pico-8 play session: mixed d-pad (fixed 12-tick cycle)

[t = 4 s] mixed d-pad (1.2s cycle ×~3): → ← ↑ ↓ + 🅾/❎ taps, ~4s
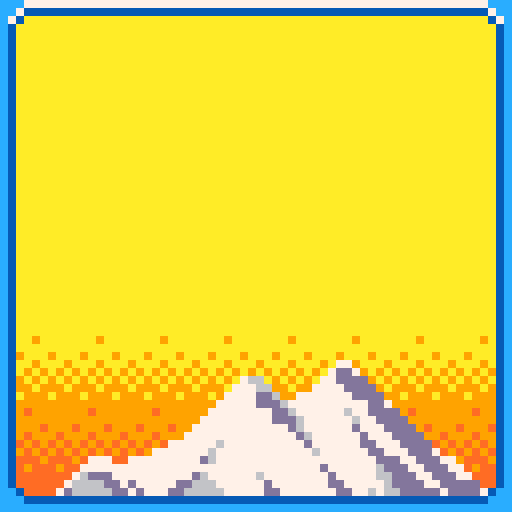
[t = 6 s] mixed d-pad (1.2s cycle ×~5): → ← ↑ ↓ + 🅾/❎ taps, ~6s
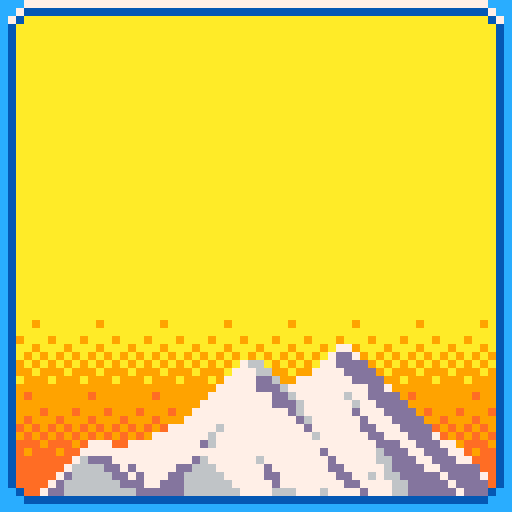
[t = 8 s] mixed d-pad (1.2s cycle ×~6): → ← ↑ ↓ + 🅾/❎ taps, ~8s
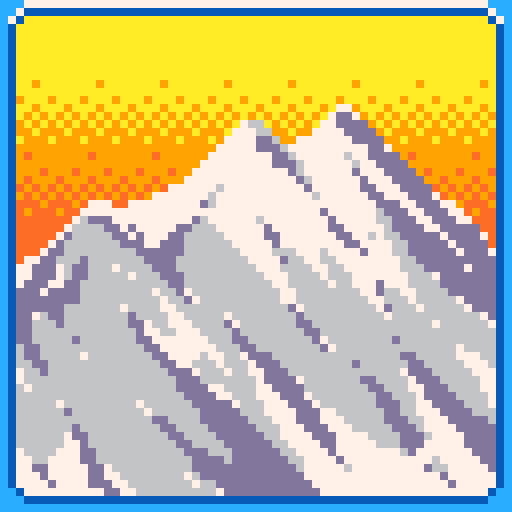

pico-8 cartridge
version 29
__lua__
-- drumbleat
-- starring totes the goat

-- lowrez 2020 basic functions

function _init()	
	-- set me to step thru frames
	fstep=false
	debug_info=false
	record_state=false
	record_tiles=false
	general_debug=false
	reset_high_score=false
	platform_below=false
	
	cartdata("lawruble13_drumbleat_1")
	if (reset_high_score) dset(0,0)
	
	init_bg()
	init_br()
	init_gw()
	init_pl()
	if platform_below then
		add(gw.platforms,platform_cls:new({y=gw.cy-1,l=48}),1)
	end
	
	if not debug_info then
		-- when debugging, game tl,
		-- info other space
		poke(0x5f2c,3) -- 64 x 64	
	end

	if (record_state) csv_print_file("state.csv","state",{gw=gw,pl=pl,but=peek(0x5f4c)},true)
	setpal()
	music(0)
end

function _update60()
	if record_state then
		csv_print_file("state.csv","state",{gw=gw,pl=pl,but=peek(0x5f4c)})
		-- btn(4) is 'z' by default
		if (btn(4)) record_state=false
	end
	if not fstep or btnp(4) then
		if gw.mode == "game" then
			if 0x34 & @0x5f4c > 0 then
				pl.js=(not pl.jh) or (fstep and 0x24 & @0x5f4c > 0)
				pl.jh=true
			else
				pl.js=false
				pl.jh=false
			end
			update_player_speed()
			move_player()
			if platform_below then
				gw.platforms[1].y=gw.cy-1
			end
			check_platforms()
			check_powerups()
		elseif gw.mode == "menu" or gw.mode == "over" then
			update_buttons()
		end
	end
	check_music()
end

function _draw()
 background()
 set_camera()
	if gw.mode == "game" then
	 for pt in all(gw.platforms) do
 		platform(pt)
	 end
	 for pu in all(gw.powerups) do
	 	powerup(pu)
	 end
	 player()
	 camera(0,0)
	 cursor(gw.lx+1, gw.ty+1)
	 print(pl.score,5)
	elseif gw.mode == "menu" then
		draw_logo()
		draw_buttons()
	elseif gw.mode == "over" then
		draw_final_dist()
		if pl.score > dget(0) then
			draw_high_score()
		else
			draw_best_distance()
		end
		draw_buttons()
	end
	camera(0,0)
 border()
 draw_alert()
 notebar()
 if debug_info then
	 show_debug()
 end
end
-->8
--lowrez drawing functions
function setpal()
	pal(1,140,1)
	pal(2,141,1)
	pal(5,1,1)
	pal(11,132,1)
	pal(14,134,1)
	pal(15,137,1)
end

function player()
	if pl.pu then
		pl.w=16
		if pl.pu.dur > stat(8) or pl.pu.dur%2 == 1 then
			pal(3,pl.pu.col)
			palt(3,false)
		else
			pal(3,0)
			palt(3,true)
		end
		pl.pu.dur -= 1			
		if (pl.pu.dur == 0) pl.pu=nil
	else
		pal(3,0)
		palt(3,true)
		pl.w=15
	end
	if pl.stn then
		pl.sn=17
		pl.score = max(pl.score, flr(pl.y*10))
	else
		pl.sn=1
	end
	spr(pl.sn,pleft(),ptop(),pl.w/8,pl.h/8,pl.fl)
	if pl.y < gw.cy-pl.h then
		init_gw()
		gw.mode = "over"
		min_t = stat(8)*1.5
		local s = pl.score
		init_pl()
		pl.score = s
	end
end

function platform(pt)
	local lx=flr(sqrt(pt.l^2/(pt.m^2+1)))
	for dx=0,lx do
		local x=pt.x+dx
		local y=flr(pt.y+dx*pt.m)
		local ax=x+gw.lx
		pset(ax,gw.by-y+1,12)
		pset(ax,gw.by-y,7)
	end
end

function draw_specs(specs)
	for s in all(specs) do
		local w=s[3]*8
		local h=s[4]*8
		local f=s[8]
		for x=s[1],s[1]+s[6]*w,w do
			for y=s[2],s[2]+s[7]*h,h do
				spr(s[5],x,y,w/8,h/8,f&1>0,f&2>0)
			end
		end
	end
end

do
	local cam_pos = -1
	function background()
		if gw.mode == "game" then
			cls(6)
			clip(gw.lx,gw.ty,gw.rx-gw.lx,gw.by-gw.ty)
			if bg.tiles then
				for i, c in ipairs(bg.tiles) do
					if c>0 then
						local n=5+2*(c%2)+32*(c\2)
						local t=i-1
						spr(n,8*(t%8),64-8*(t\8+1),2,2)
					end
				end
			end
			clip()
		elseif gw.mode == "menu" or gw.mode == "over" then
			cls(10)
		elseif gw.mode == "anim" then
			if stat(24) > 0 then
				gw.mode = "menu"
			end
			cls(10)
			cam_pos = max(cam_pos,stat(26)/511-1)
			
			camera(0,64*cam_pos)
		end
		draw_specs(bg.spr[gw.mode])
	end
end

function border()
	draw_specs(br.spr[gw.mode])
end

function set_camera()
	local h=gw.by-gw.ty
	if pl.stn and pl.y > 0.4 * h+gw.cy then
		gw.cyt = pl.y-0.4*h
	end
	if pl.y > 0.8*h+gw.cy then
		gw.cy = pl.y-0.8*h
	elseif gw.cy < gw.cyt then
		gw.cy += min(0.3,gw.cyt-gw.cy)
	end
	camera(0,-gw.cy)	
end

do
	local lpos_count=0
	function draw_logo()
		lpos_count += 1
		lpos_count %= 2*stat(8)/3
		spr(64,11,20+lpos_count\(stat(8)/3),6,4)
	end
	
	local bpos_count=0
	function draw_buttons()
		if not min_t or min_t <= 0 then
			bpos_count += 1
			bpos_count %= 2*stat(8)/3
			local os = bpos_count\(stat(8)/3)
			if gw.selected == 0 then		
				pal(3,15)
				palt(3,false)
			else
				pal(3,0)
				palt(3,true)
			end
			spr(33,20+os,49,2,2)
			spr(52,22+os,51)
			if gw.selected == 1 then		
				pal(3,15)
				palt(3,false)
			else
				pal(3,0)
				palt(3,true)
			end
			spr(33,35+os,49,2,2)
			spr(0,37+os,51)
		end
	end
end

function draw_final_dist()
	local boxspec = {
		{4,14,1,1,61,0,0,0},
		{12,14,1/4,1,62,19,0,0},
		{52,14,1,1,62,0,0,0},
		{4,22,1,1,77,0,0,0},
		{12,22,1/4,1,78,19,0,0},
		{52,22,1,1,78,0,0,0}
	}
	draw_specs(boxspec)
	cursor(16,16)
	print("distance")
	local score_str=tostr(pl.score)
	cursor(32-#score_str*2,23)
	print(score_str)
end

function draw_high_score()
	local boxspec = {
		{4,31,1,1,86,0,0,0},
		{12,31,1/4,1,87,19,0,0},
		{52,31,1,1,87,0,0,0}
	}
	draw_specs(boxspec)
	cursor(10,33)
	print("high score!")
	dset(0,pl.score-1)
end

function draw_best_distance()
	local boxspec = {
		{4,31,1,1,86,0,0,0},
		{12,31,1/4,1,87,19,0,0},
		{52,31,1,1,87,0,0,0}
	}
	draw_specs(boxspec)
	cursor(12,33)
	print("prev best:")
	boxspec = {
		{4,40,1,1,86,0,0,0},
		{12,40,1/4,1,87,19,0,0},
		{52,40,1,1,87,0,0,0}
	}
	draw_specs(boxspec)
	local pb_str=tostr(dget(0)+1)
	cursor(32-2*#pb_str,42)
	print(pb_str)
end

function powerup(pu)
	pu.timer += 1
	pu.timer %= 2*pu.period
	pal(3,3)
	if stat(26)%64<32 then
		spr(pu.sn1,gw.lx+pu.x,gw.by-pu.y-pu.h1,pu.w1/8,pu.h1/8)
	else
		spr(pu.sn2,gw.lx+pu.x,gw.by-pu.y-pu.h2,pu.w2/8,pu.h2/8)
	end
end

function notebar()
	if gw.mode == "game" then
		local eob = (stat(26)+128)%256-192
		local nby = 35+24*max(eob,-128-eob)/64
		spr(30,1,nby,1.25,3/8)
	end
end

do
	local alert_str = ""
	local alert_dur = 0
	function alert(str,dur)
		alert_str = str or ""
		alert_dur = dur or stat(8)
	end
	
	function draw_alert()
		if alert_dur > 0 then
			local boxspec = {
				{2,2,1,7/8,70,0,0,0},
				{10,2,1/4,1,71,22,0,0},
				{54,2,1,7/8,71,0,0,0}
			}
			draw_specs(boxspec)
			cursor(32-2*#alert_str,3)
			print(alert_str)
			alert_dur -= 1
		end
	end
end
-->8
--lowrez physics functions
function move_player()
	local n_steps=8
	for i=1,n_steps do
		local wall = true
		local _pt = nil
		local bc = wall_collide()
		local active_x = 0
		for pt in all(gw.platforms) do
			local coll = false
			for offset in all(pl.offsets) do
				local os_x = pl.x-pl.w/2
				if pl.fl then
					os_x += pl.w-1-offset
				else
					os_x += offset
				end
				local bcp=pt_collide(pt,os_x)
				if bcp < bc then
					bc=bcp
					wall=false
					_pt=pt
				end
			end
		end
		for pu in all(gw.powerups) do
			local w=pu.w1
			local h=pu.h1
			if pu.timer >= pu.period then
				w=pu.w2
				h=pu.h2
			end
			if pleft() - gw.lx < pu.x+w and pright() - gw.lx >= pu.x
				and gw.by-pbottom()+1 < pu.y+h and gw.by-ptop()+1 >= pu.y then
				del(gw.powerups, pu)
				pl.pu=pu
				if pu.type == 0 then
					alert("double jump")
				elseif pu.type == 1 then
					alert("high jump")
				elseif pu.type == 2 then
					alert("sticky")
				end
			end
		end
		if bc <= 1/n_steps then
			pl.x += bc*pl.vx
			pl.y += bc*pl.vy
			if wall then
				if pl.stn then
					pl.vx = 0
					pl.vy = 0
				else
					pl.vx *= -0.5
				end
			else
				local m = _pt.m
				local k = dot(pl.vx,pl.vy,1,m)/dot(1,m,1,m)
				pl.vx = k
				pl.vy = k*m
				pl.y=_pt.y+m*(pl.x-_pt.x)
				pl.spt=_pt
			end
		else
			pl.x += pl.vx/n_steps
			pl.y += pl.vy/n_steps
		end
	end
	local pt=pl.spt
	if pt then
		for offset in all(pl.offsets) do
			local os_x = pl.x-pl.w/2
			if pl.fl then
				os_x += pl.w-1-offset
			else
				os_x += offset
			end
			local os_y = pl.y+pt.m*(os_x-pl.x)
			if on_floor(pt,os_x,os_y) then
				pl.stn=true
				pl.y=pt.y+pt.m*(pl.x-pt.x)
				return
			end
		end
		pl.stn=false
		pl.spt=nil
	end
end

function on_floor(pt,x,y)
	x=x or pl.x
	y=y or pl.y
	return (
		(x >= pt.x) and 
		(abs(y-(pt.y+pt.m*(x-pt.x))) <= 0.5) and
	 (len(x-pt.x,y-pt.y) <= pt.l)
	)
end

function wall_collide()
 --check left wall collision
 d=gw.lx-pleft() -- < 0
 if d > pl.vx then
 	return d/pl.vx
 end
 --check right wall collision
 d=gw.rx-pright()+1
 if pl.vx > d then
 	return d/pl.vx
 end
 return 1
end

function dot(x1,y1,x2,y2)
	return x1*x2+y1*y2
end

function len(x,y)
	return sqrt(x^2+y^2)
end

function pt_collide(pt, x, y, vx, vy)
	x=x or pl.x
	y=y or pl.y
	vx=vx or pl.vx
	vy=vy or pl.vy
	local d = dot(vx,vy,-pt.m,1)
	local v = len(vx,vy)
	local t = 1
	if (d > 0) return 1
	-- speed one of down towards
	-- pt, along pt, or 0
	if (d == 0) then
		-- speed either along pt or 0
		if on_floor(pt,x,y) then
			return 1
			-- means we can move when
			-- standing on a platform
		elseif on_floor(pt,x+vx,y+vy) then
-- b/c on_floor(pt) false, 
-- speed is not 0. ergo,  speed
-- is along pt. pt  slope 
-- limited between -1, 1 means
-- vx != 0, regardless of vy

-- also know on line of pt,
-- so this approx valid
			local l=(pt.x-x)*len(1,pt.m)
			if vx > 0 then
			-- on pt after moving right,
			-- so l>0
				t = l/v
			elseif vx < 0 then
			-- on pt after moving left,
			-- so l<0, and l+pt.l<0
				t = -(pt.l+l)/v
			end
			if (t < 0) printh("very bad error!","error.log",true)
			if t < 1 then
				return t
			end
		end
		return 1
		-- catch speed = 0, etc
	end
	local k=dot(pt.x,pt.y,-pt.m,1)
	t=(k-dot(x,y,-pt.m,1))/d
	if t > 0 and t < 1 then
		--possible collision
		x += vx*t
		y += vy*t
		if on_floor(pt,x,y) then
			-- collision!
			return t
		end
	end
	return 1
end

function update_player_speed()
	local eob=(stat(26)+64)%128
	local jh=2-min(eob,128-eob)/64
	print_debug("jump h: "..jh)
	if (pl.stn) then
		local pt = pl.spt
		local k=1/len(1,pt.m)
		local v=len(pl.vx,pl.vy)
		local dv = pt.m
		if pl.pu and pl.pu.type == 2 then
			dv = 0
		else
			dv *= -0.09
		end
		pl.doublejump = false
		
		if (btn(0)) then
			dv -= 0.1
			pl.fl = true
		elseif (btn(1)) then
			dv += 0.1
			pl.fl = false
		elseif pt.m==0 or (pl.pu and pl.pu.type == 2) then
			dv = -pl.vx/k
		end
		
		dv=mid(-0.1,dv,0.1)
		
		pl.vx += dv*k
		pl.vy += dv*pt.m*k
		v=len(pl.vx,pl.vy)
		if v > 0.5 then
			pl.vx /= 2*v
			pl.vy /= 2*v
		end
		
		if pl.js then
			pl.stn = false
			pl.spt = nil
			if pl.pu and pl.pu.type == 1 then
				pl.vy += jh+1
			else
				pl.vy += jh
			end
			sfx(8)
		end
	else
		if (btn(0) and pl.vx > -2) then
			pl.vx -= 0.1
			pl.fl = true
		elseif (btn(1) and pl.vx < 2) then
			pl.vx += 0.1
			pl.fl = false
		elseif (pl.vx > 0) then
			pl.vx -= min(0.025,pl.vx)
		elseif (pl.vx < 0) then
			pl.vx -= max(-0.025,pl.vx)
		end
		if (pl.pu and pl.pu.type == 0) then
			if not pl.doublejump and pl.js then
				if pl.vy < 0 then
					pl.vy = jh
				else
					pl.vy += jh+0.0625
				end
				sfx(8)
				pl.doublejump = true
			end
		end
		if (pl.vy > -2.5) pl.vy -= 0.0625		
	end
end
-->8
--lowrez player util functions
function pleft()
 return gw.lx + pl.x - pl.w/2
end

function pright()
 return gw.lx + pl.x + pl.w/2 - 1
end

function ptop()
	return gw.by+1-pl.y-pl.h
end

function pbottom()
 return gw.by-pl.y
end
-->8
-- lowrez init functions
function init_bg()
	bg={}
	bg.spr={}
	bg.spr.game={
 	{3,20,1,5,27,0,0,0},
 	--{3,57,1,1,46,0,0,0},
 	{13,54,1,1,45,0,0,0},
 	{18,54,1,1,46,4,0,0},
 	{54,54,1,1,47,0,0,0},
	}
	bg.spr.menu={
		{0,5,1,3,16,7,0,0},
		{0,0,8,8,136,0,0,0}
	}
	bg.spr.anim=bg.spr.menu
	bg.spr.over=bg.spr.menu
	bg.tiles={}
	tile_bg(72)
	bg.offset=0
end

function init_br()
	br={}
	br.spr={}
	br.spr.game={
 	{0,0,2,3,9,0,0,0},
 	{16,0,1,1,11,4,0,0},
 	{56,0,1,1,12,0,0,0},
 	{56,8,1,1,14,0,5,0},
 	{0,24,2,1,57,0,3,0},
 	{0,56,2,1,73,0,0,0},
 	{16,56,1,1,13,4,0,0},
 	{56,56,1,1,15,0,0,0}
 }
	br.spr.menu={
 	{0, 0, 1,1,12,0,0,1},
 	{8, 0, 1,1,11,5,0,0},
 	{56,0, 1,1,12,0,0,0},
 	{0, 8, 1,1,14,0,5,1},
 	{56,8, 1,1,14,0,5,0},
 	{0, 56,1,1,15,0,0,1},
 	{8, 56,1,1,13,5,0,0},
 	{56,56,1,1,15,0,0,0}
 }	
 br.spr.anim=br.spr.menu
 br.spr.over=br.spr.menu
end

function init_gw()
	gw = {
		lx=13,
		rx=61,
		ty=3,
		by=61,
		cy=0,
		cyt=0
	}
	gw.platforms={}
	gw.platforms[1]=platform_cls:new({l=48})
	
	gw.powerups={}
	gw.npu = 70
	
	gw.mode="anim"
	gw.selected=0
end

function init_pl()
	pl = {
		x=31,
		y=4,
		w=16,
		h=8,
		stn=false,
		spt=nil,
		vx=0,
		vy=0,
		fl=false,
		sn=66,
		score=0,
		doublejump = false,
		offsets = {1,10}
	}
end
-->8
-- lowrez misc functions
function tile_bg(n)
	n = n or 8
	for i, v in ipairs(bg.tiles) do
		if i > n then
			bg.tiles[i] = bg.tiles[i-n]
		end
	end
	for i=1,n do
		local r = flr(rnd(10))
		if r<4 then
			bg.tiles[i] = r
		else
			bg.tiles[i] = -1
		end
	end
	if record_tiles then
		local l = #(bg.tiles)
		for i = 1,l/8 do
			csv_print_file("bg_tiles.csv","",{unpack(bg.tiles,l-8*i+1,l-8*i+8)},i==1)
		end
	end
end

function update_buttons()
	print_debug("min_t: "..tostr(min_t))
	if btnp(0) or btnp(1) then
		gw.selected = 1-gw.selected
	elseif (btnp(2) or btnp(4) or btnp(5)) and gw.selected == 0 then
		if not min_t or min_t <= 0 then
			pl.score = 0
			gw.mode = "game"
		end
	end
	if (min_t) min_t -= 1
end

function check_platforms()
	for pt in all(gw.platforms) do
		if pt:top() < gw.cy-10 then
			del(gw.platforms, pt)
		end
	end
	local num_pt = #gw.platforms
	local highest = gw.platforms[num_pt]
	local gww=gw.rx-gw.lx+1
	while highest:top() < gw.cy + gw.by - gw.ty do
		local np = platform_cls:new()
		local m = rnd(1.8)-0.9
		if m >= 0 then
			m += 0.1
		else
			m -= 0.1
		end
		np:setslope(m)
		if m < 0 then
			local rx = rnd(gww-pl.w*2)+pl.w
			local lx = rnd(rx-pl.w)
			np:setleft(lx)
			np:setwidth(rx-lx)
		else
			local lx = rnd(gww-pl.w*2)+pl.w
			local rx = rnd(gww-pl.w-lx)+pl.w+lx
			np:setleft(lx)
			np:setwidth(rx-lx)
		end
		hmin = 0--min(10,np:height()-1)
		if sgn(m) != sgn(highest.m) then
			hmin = -1
		end
		np:setbottom(highest:top()+rnd(10+hmin)-hmin)
		highest=np
		add(gw.platforms,np)
	end
end

function check_powerups()
	for pu in all(gw.powerups) do
		if pu.y < gw.cy then
			del(gw.powerups, pu)
		end
	end
	local cty = gw.cy+gw.by-gw.ty+1
	if gw.npu < cty+10 then
		local t = flr(rnd(3))
		local npu = {
			y=gw.npu,
			timer=0,
			period=stat(8)/4,
			dur=15*stat(8),
			type=t,
			sn1=16*t+3,
			sn2=16*t+4,
			w1=5,
			w2=5,
			h1=6,
			h2=7,
			col=10
		}
		
		if t == 1 then
			npu.col=3
		elseif t == 2 then
			npu.w1=5
			npu.w2=6
			npu.h1=5
			npu.h2=6
			npu.col=137
		end
		npu.x=flr(rnd(gw.rx-gw.lx-max(npu.w1,npu.w2)-2)+1)
		add(gw.powerups,npu)
		gw.npu += flr(rnd(128))+128
	end
end

do
	local melody_options={7,11,15,19,23}
	function check_music()
		if stat(24) < 0 then
			local ind = flr(rnd(#melody_options))+1
			music(melody_options[ind])
		end
	end
end
-->8
--lowrez debug functions
function csv_print_file(file, name, item, header, sep)
 printh(csv_print(name, item, header, sep), file, header)
end

function csv_print (name, item, header, sep)
	sep = sep or ","
	str = ""
	header = header and name != ""
	if header then
		if type(item) == "table" then
			for k, v in pairs(item) do
				str ..= csv_print(name.."."..k, v, header, sep)
			end
		else
			str = name..sep
		end
	else
		if type(item) == "table" then
			for k, v in pairs(item) do
				str ..= csv_print(name.."."..k, v, header, sep)
			end
		else
			str = tostring(item)..sep
		end
	end
	return str
end

do
	local debug_queue = {}
	
	function clear_debug()
		debug_queue={}
	end
	
	function print_debug(s)
		if (debug_info) add(debug_queue,s)
	end
	
	function show_debug()
		local ln=0
		cursor(0,65)
		local i=1
		while #debug_queue > 0 and i <= #debug_queue do
			local s = debug_queue[i]
			if (not fstep) then
				deli(debug_queue,1)
			else
				i += 1
			end
			if #s > 16 then
				add(debug_queue, sub(s,16),i)
				s=sub(s,1,15).."\\"
			end
			color(0)
			print(s)
			ln += 1
			if ln == 9 then
				cursor(64,1)
			elseif ln == 28 then
				if not fstep then
					debug_queue={}
				else
					i=#debug_queue+1
				end
			end
		end
	end
end
-->8
-- platform class
platform_cls = {
	x=0,
	y=0,
	m=0,
	l=0
}

function platform_cls:new(o)
	o = o or {}
	self.__index = self
	setmetatable(o, self)
	return o
end

function platform_cls:hyp()
	return sqrt(1+self.m^2)
end

function platform_cls:left()
	return self.x
end

function platform_cls:width()
	return self.l/self:hyp()
end

function platform_cls:height()
	return self:width()*abs(self.m)
end

function platform_cls:right()
	return self.x + self:width()
end

function platform_cls:bottom()
	if self.m >= 0 then
		return self.y
	else
		return self.y-self:height()
	end
end

function platform_cls:top()
	if self.m <= 0 then
		return self.y
	else
		return self.y + self:height()
	end
end

function platform_cls:setslope(nm)
	self.m = nm
end

function platform_cls:setleft(nl)
	self.x = nl
end

function platform_cls:setright(nr)
	self.x = nr - self:width()
end

function platform_cls:setwidth(nw,keep_side)
	keep_side=keep_side or "left"
	local o_r = self:right()
	self.l = nw*self:hyp()
	if (keep_side == "right") self:setright(o_r)		
end

function platform_cls:setbottom(nb)
	if self.m >= 0 then
		self.y = nb
	else
		self.y = nb+self:height()
	end
end

function platform_cls:settop(nt)
	if self.m <= 0 then
		self.y = nt
	else
		self.y = nb-self:height()
	end
end
__gfx__
00055000000344444303ee3000a0000000a0000066666666666666666666666676666666ccccccccccccc7777777777777777ccc000000000000001c0000001c
0055550003444444444033e00a7a00000a7a000066676666667666666666666666667666cccccccccccc771111111111111117cc000000000000001c0000001c
00555500344444444444ee30a777a000a777a00066666666666666666667666666676666ccccccccccc77100000000000000017c000000000000001c0000001c
000550004b44bb4444b44300aa7aa000aa7aa00066666666666666666667767666676666ccccccccccc71000000000000000001c000000000000001c0000001c
00000000034bbbbb4b34b3000a7a00000a7a000066666666766666666667766666776666ccccccccccc71000000000000000001c000000000000001c0000001c
00555500344b33334b3030000aaa00000a7a000066666666766666666666776666776666ccccccccccc71000000000000000001c000000000000001c000001cc
0555555034b3000034b30000000000000aaa000066666666766666666666677667766766ccccccccccc71000000000000000001c111111110000001c11111ccc
055555500e30000003e00000000000000000000066666666666666766676677777766666cccccccccccc1000000000000000001ccccccccc0000001ccccccccc
aaaaaaaa000344444303ee30003000000030000066666667666666766666667777766666ccccccccccc71000a0000a0000000000000000001111111111000000
aaaa9aaa03444444444033e0037300000373000066766666666667766666666777666666cccc77777ccc1000aaaaaa0000000000000000001cccccccc1000000
aaaaaaaa044444444444ee30037300000373000066766666666667666666666677666666ccc7117777cc1000aaaaaa0000000000000000001111111111000000
aa9aaa9a34444bb444b44300377730003777300066666666666667666766666677666666cc710007177c1000aaaaaa0000000000000000000000000000000000
9aaa9aaa4bb4bbbb4b34b300337330003777300066676666666666666766666667766676cc100007017c1000aaaaaa0000000000000000000000000000000000
a9a9a9a93344b3334b033000033300003373300066666666666766666666666666776666cc100000017c1000aaaaaa0000000000000000000000000000000000
9a9a9a9a034b300034300000000000000333000066666666666766666666666666677766cc100000017c10009999990000000000000000000000000000000000
a999a99900e300003e000000000000000000000066666666666666666666666666666676cc100000017c10009999990000000000000000000000000000000000
99a999a900033333300000000fff000000ff000066666666666666666666666666666666cc10000001cc10009999990000000000d0000000000000000000000d
999999990031111113000000ff7ff0000f77f00066666666666667666766666667666666cc100000017c100099999900000000000000d0000000000d000d0000
999f9999031cccccc1300000f7f7f000f7ff7f0066667666666666666766666667666666cc10000001cc10009999990000000000d0d000000000000000000d0d
9999999931cccccccc130000ff7ff000f7ff7f0066667666666666666666666667666666cc10000001cc10009999990000000000dd0000d00d000d000d0000dd
9f999f9931cccccccc1300000fff00000f77f00066666676666766666666666677666766cc10000001cc1000f9999f0000000000d0d0d000000d000d000d0d0d
999f999f31cccccccc1300000000000000ff000066666676666666666666667677766766cc10000001cc1000ffffff0000000000dd0d0d0dd0d0d0d0d0d0d0dd
f9f9f9f931cccccccc130000000000000000000066766666666666666666666677766776cc10000001cc1000ffffff0000000000ddddd0dd0ddd0ddd0ddd0ddd
9f9f9f9f31cccccccc130000000000000000000066666666666666666666666677766776cc10000001cc1000ffffff00000000000dddddddddddddddddddddd0
f9fff9ff31cccccccc130000000000000000000066666666666666666666666667766776cc10000001cc1000ffffff0000000000007777777777770000000000
fff9fff9031cccccc1300000000000000055000066666666666666666676666667776776cc10000001cc1000ffffff0000000000077117711111117000000000
ffffffff0031111113000000000000000055500066666666666676666666666666776766cc10000001cc1000ffffff000000000077ccc7ccccccc71700000000
ffffffff0003333330000000000000000055550066766666666776666666666676776666cc10000001cc1000f9999f000000000071ccccccccccccc100000000
ffffffff0000000000000000000000000055550066766666666776666667666676776666cc10000001cc1000999999000000000071ccccccccccc7c100000000
ffffffff0000000000000000000000000055500066676666666766666667666676676666cc10000001cc1000999999000000000071ccccccccccccc100000000
ffffffff0000000000000000000000000055000066676666666666666666666666676666cc10000001cc1000999999000000000071ccccccccccccc100000000
ffffffff0000000000000000000000000000000066666666666666666666666666666666cc10000001cc1000999999000000000071ccccccccccccc100000000
00aaaaaa00000000aaaa0aaaa00000000000000000000000001111111111110000000000cc10000001cc1000999999000000000001ccccccccccccc100000000
0aaffffaaaaaaaaaaffaaaffaaa00aaaa00000000000000001cccccccccccc1000000000cc10000001cc1000999999000000000071ccccccccccccc100000000
aaf7777ffaafffaaf77faf77ffaaaaffaa000000000000001cccccccccccccc100000000cc10000001cc1000aaaaaa000000000001ccccccccccccc100000000
af7111177ff777fff51faf5177faaf77fa000000000000001cccccccccccccc100000000cc10000001cc1000aaaaaa000000000001ccccccccccccc100000000
af75555117f11177f51faf51117faf51fa000000000000001cccccccccccccc100000000cc10000001cc1000aaaaaa000000000001ccccccccccccc100000000
aaf5555551755511751ff7515517f751fa0000000000000001cccccccccccc1000000000ccc100001cccc100aaaaaa0000000000001ccccccccccc1000000000
af751f5551755555151ff15155517551faa0000000000000001111111111110000000000cccc1111cccccc11aaaaaa0000000000000111111111110000000000
aaf51fff55151f751551f551555555517fa0000000000000000000000000000000000000cccccccccccccccca0000a0000000000000000000000000000000000
0af551faf51517551551f55151f55f551faaaaaa0000000000777777777770000000000000000000000000000000000000000000000000000000000000000000
0af551fff5155155f551755151ffff551faafffaa000000007111111111117000000000000000000000000000000000000000000000000000000000000000000
0aaf51f77515555faf55155151faaaf51fff777faa00000071ccccccccccc1700000000000000000000000000000000000000000000000000000000000000000
00af517115151551ff55551f51fafff51f771117fa0000001ccccccccccccc170000000000000000000000000000000000000000000000000000000000000000
00af551555551f51fff555ff51ff777517115517fa0000001ccccccccccccc170000000000000000000000000000000000000000000000000000000000000000
00af555557751f5177ff777751f711171155551faa0000001ccccccccccccc170000000000000000000000000000000000000000000000000000000000000000
00af555f711177f551f711117f75555155551ff7fa00000001ccccccccccc1000000000000000000000000000000000000000000000000000000000000000000
00aafff7555551ff51f555551f551f5155f51fafaa00000000111111111110070000000000000000000000000000000000000000000000000000000000000000
000aaaf751ff51ff51f51f751f551f51fff51faaa000000000000000000000000000000000000000000000000000000000000000000000000000000000000000
00000aaf517551ff51f5175577517751faf51fa00000000000000000000000000000000000000000000000000000000000000000000000000000000000000000
00000af75515551751f551571f551151ff551fa00000000000000000000000000000000000000000000000000000000000000000000000000000000000000000
00000aaf5555f55151f5517151555551ff551fa00000000000000000000000000000000000000000000000000000000000000000000000000000000000000000
000000aaf51ff751517755155151ff51ff51faa00000000000000000000000000000000000000000000000000000000000000000000000000000000000000000
0000000af517755155115555ff51ff51ff51fa000000000000000000000000000000000000000000000000000000000000000000000000000000000000000000
0000000af551155f5555ffffaf51faffaf51fa000000000000000000000000000000000000000000000000000000000000000000000000000000000000000000
0000000af55555faffffaaaaaaffaaaaaf5faa000000000000000000000000000000000000000000000000000000000000000000000000000000000000000000
0000000a0afffffaaaaaaa000aaaa000aafaa0000000000000000000000000000000000000000000000000000000000000000000000000000000000000000000
000000000aaaaaaa00000000000000000aaa00000000000000000000000000000000000000000000000000000000000000000000000000000000000000000000
00000000000000000000000000000000000000000000000000000000000000000000000000000000000000000000000000000000000000000000000000000000
00000000000000000000000000000000000000000000000000000000000000000000000000000000000000000000000000000000000000000000000000000000
00000000000000000000000000000000000000000000000000000000000000000000000000000000000000000000000000000000000000000000000000000000
00000000000000000000000000000000000000000000000000000000000000000000000000000000000000000000000000000000000000000000000000000000
00000000000000000000000000000000000000000000000000000000000000000000000000000000000000000000000000000000000000000000000000000000
00000000000000000000000000000000000000000000000000000000000000000000000000000000000000000000000000000000000000000000000000000000
00000000000000000000000000000000000000000000000000000000000000000000000000000000000000000000000000000000000000000000000000000000
00000000000000000000000000000000000000000000000000000000000000000000000000000000000000000000000000000000000000000000000000000000
00000000000000000000000000000000000000000000000000000000000000000000000000000000000000000000000000000000000000000000000000000000
00000000000000000000000000000000000000000000000000000000000000000000000000000000000000000000000000000000000000000000000000000000
00000000000000000000000000000000000000000000000000000000000000000000000000000000000000000000000000000000000000000000000000000000
00000000000000000000000000000000000000000000000000000000000000000000000000000000000000000000000000000000000000000000000000000000
00000000000000000000000000000000000000000000000000000000000000000000000000000000000000000000000000000000000000000000000000000000
00000000000000000000000000000000000000000000000000000000000000000000000000000000000000000000000000000000000000000000000000000000
00000000000000000000000000000000000000000000000000000000000000000000000000000000000000000000000000000000000000000000000000000000
00000000000000000000000000000000000000000000000000000000000000000000000000000000000000000000000000000000007700000000000000000000
0000000000000000000000000000000000000000000000000000000000000000000000000000000000000000000000000000000007dd70000000000000000000
0000000000000000000000000000000000000000000000000000000000000000000000000000000000000000000000766000000077dddd000000000000000000
00000000000000000000000000000000000000000000000000000000000000000000000000000000000000000000077766000007777dddd00000000000000000
000000000000000000000000000000000000000000000000000000000000000000000000000000000000000000007777dd6007777777dddd0000000000000000
000000000000000000000000000000000000000000000000000000000000000000000000000000000000000000077777ddd67777777777dd7000000000000000
00000000000000000000000000000000000000000000000000000000000000000000000000000000000000000077777777dd6777777677dddd00000000000000
00000000000000000000000000000000000000000000000000000000000000000000000000000000000000000777777777ddd6777777677dddd0000000000000
0000000000000000000000000000000000000000000000000000000000000000000000000000000000000000777777777777d6777777d777dddd000000000000
00000000000000000000000000000000000000000000000000000000000000000000000000000000000000077777777777777d6777777d777dddd00000000000
000000000000000000000000000000000000000000000000000000000000000000000000000000000000077777767777777777d777777dd777dddd0000000000
00000000000000000000000000000000000000000000000000000000000000000000000000000000000777777767777777777776777777dd777ddd7000000000
00000000000000000000000000000000000000000000000000000000000000000000000000077700777777777d677777777777777777777ddd77ddd770000000
00000000000000000000000000000000000000000000000000000000000000000000000000777777777777777777777777777777d7777776ddd77ddd77000000
000000000000000000000000000000000000000000000000000000000000000000000000076ddd7777777777d6777777677777777d7777766ddd77ddd7700000
00000000000000000000000000000000000000000000000000000000000000000000000076666dd7d77777dd666777777d7777777dd777776dddd77ddddd0000
000000000000000000000000000000000000000000000000000000000000000000000007d66666dd7d777dd6666677777dd7777777dd776766ddddd7dddd7000
00000000000000000000000000000000000000000000000000000000000000000000007d6666666ddd77ddd66666677777d77777777dd777766ddddd7dddd000
0000000000000000000000000000000000000000000000000000000000000000000007dd666666666dddddd6666666777766677767777d77766dddddd7ddd700
000000000000000000000000000000000000000000000000000000000000000000077dd666d6666666dddd6666666667777d6677667777777766dddddddddd00
00000000000000000000000000000000000000000000000000000000000000000077ddd76dd66676666ddd6666666666777666677667777777666ddddd7ddd00
00000000000000000000000000000000000000000000000000000000000000000077ddd76dd666667666ddd66666666667776666766677777776667ddddddd00
0000000000000000000000000000000000000000000000000000000000000000007ddd77dd66666666666dd666666666667766666766777d7776666ddddddd00
000000000000000000000000000000000000000000000000000000000000000000ddd7dddd666666666766d766666666666776666666677d66776666dddddd00
000000000000000000000000000000000000000000000000000000000000000000dddddddd6666666666766d7666666666677666666666776667666667dddd00
000000000000000000000000000000000000000000000000000000000000000000dddddd6666666766667766666666666666d76666666667d6667666667ddd00
000000000000000000000000000000000000000000000000000000000000000000dd76dd66666666d66667766666766666666d66666666667666666666667d00
000000000000000000000000000000000000000000000000000000000000000000dd666d66666666dd7667776666d76666666dd6666666666666667666666700
000000000000000000000000000000000000000000000000000000000000000000dd6666666666666d77667776666d66666666dd666666666666666666666600
000000000000000000000000000000000000000000000000000000000000000000dd66666d6666666dd7777777666dd66666666d766666666d66666666666600
0000000000000000000000000000000000000000000000000000000000000000006dd6666666666666dd7777777666dd66666666d76666666666666667666600
0000000000000000000000000000000000000000000000000000000000000000006dd66666766666666dd7777677667ddd6666666666666666dd666667776600
00000000000000000000000000000000000000000000000000000000000000000066dd66666666666666dd7766676667ddd666666666d666666dd66666777600
000000000000000000000000000000000000000000000000000000000000000000766d666666666666666ddd766676677ddd666666666666667ddd6666677700
00000000000000000000000000000000000000000000000000000000000000000076666666666666666666ddd66666667dddd76666666dd66667ddd666667700
00000000000000000000000000000000000000000000000000000000000000000067666666666666666666dddd77666677dddd66666666dd66677ddd66667700
000000000000000000000000000000000000000000000000000000000000000000666666666666666666666dddd77666777ddd766666666dd6667dddd6666700
0000000000000000000000000000000000000000000000000000000000000000006666676666666667666666ddddd7666777ddd76666666ddd6677dddd666700
000000000000000000000000000000000000000000000000000000000000000000666666d6666666667666666ddddd6667777ddd77666666dd66777dddd66600
00000000000000000000000000000000000000000000000000000000000000000066666666666666666dd6666dddddd666777ddd77766666ddd66777ddddd600
0000000000000000000000000000000000000000000000000000000000000000006666666d6666666666dd6666dddddd666777ddd77766666ddd67777ddddd00
0000000000000000000000000000000000000000000000000000000000000000006666667dd6666666666dd6666dddddd667777ddd77776666ddd67777dddd00
00000000000000000000000000000000000000000000000000000000000000000066666677d66666666666dd6666dddddd667777dd77777666ddd77777dddd00
00000000000000000000000000000000000000000000000000000000000000000076666777dd66666666666ddd666dddddd667777d777777776d7777777ddd00
00000000000000000000000000000000000000000000000000000000000000000077667777dd666666666666dddd6ddddddd667777d77777777777677777dd00
00000000000000000000000000000000000000000000000000000000000000000077dd77777dd76666666666ddddddddddddd6777776777777777d6677777d00
000000000000000000000000000000000000000000000000000000000000000000777d77777dd776666666676ddddddddddddd77777777777777777d77777700
0000000000000000000000000000000000000000000000000000000000000000007777d7777ddd7766666666766dddddddddddd77777777777777777d7777700
00000000000000000000000000000000000000000000000000000000000000000077777777777dd7766666666667dddddddddddd777777777777777777777700
0000000000000000000000000000000000000000000000000000000000000000007777d77777777d7666666666667dddddddddddd77777777777777777777700
00000000000000000000000000000000000000000000000000000000000000000077777d77777777776666666666677ddddddddddd7777776777777777777700
00000000000000000000000000000000000000000000000000000000000000000077777dd7777777d77766666666677777ddddddddd777777677777777777700
00000000000000000000000000000000000000000000000000000000000000000077777ddd7777777777766666667777777ddddddddd77777d67777777777700
000000000000000000000000000000000000000000000000000000000000000000077777ddd7777777777766677777777777ddddddddd77777d6777777777000
